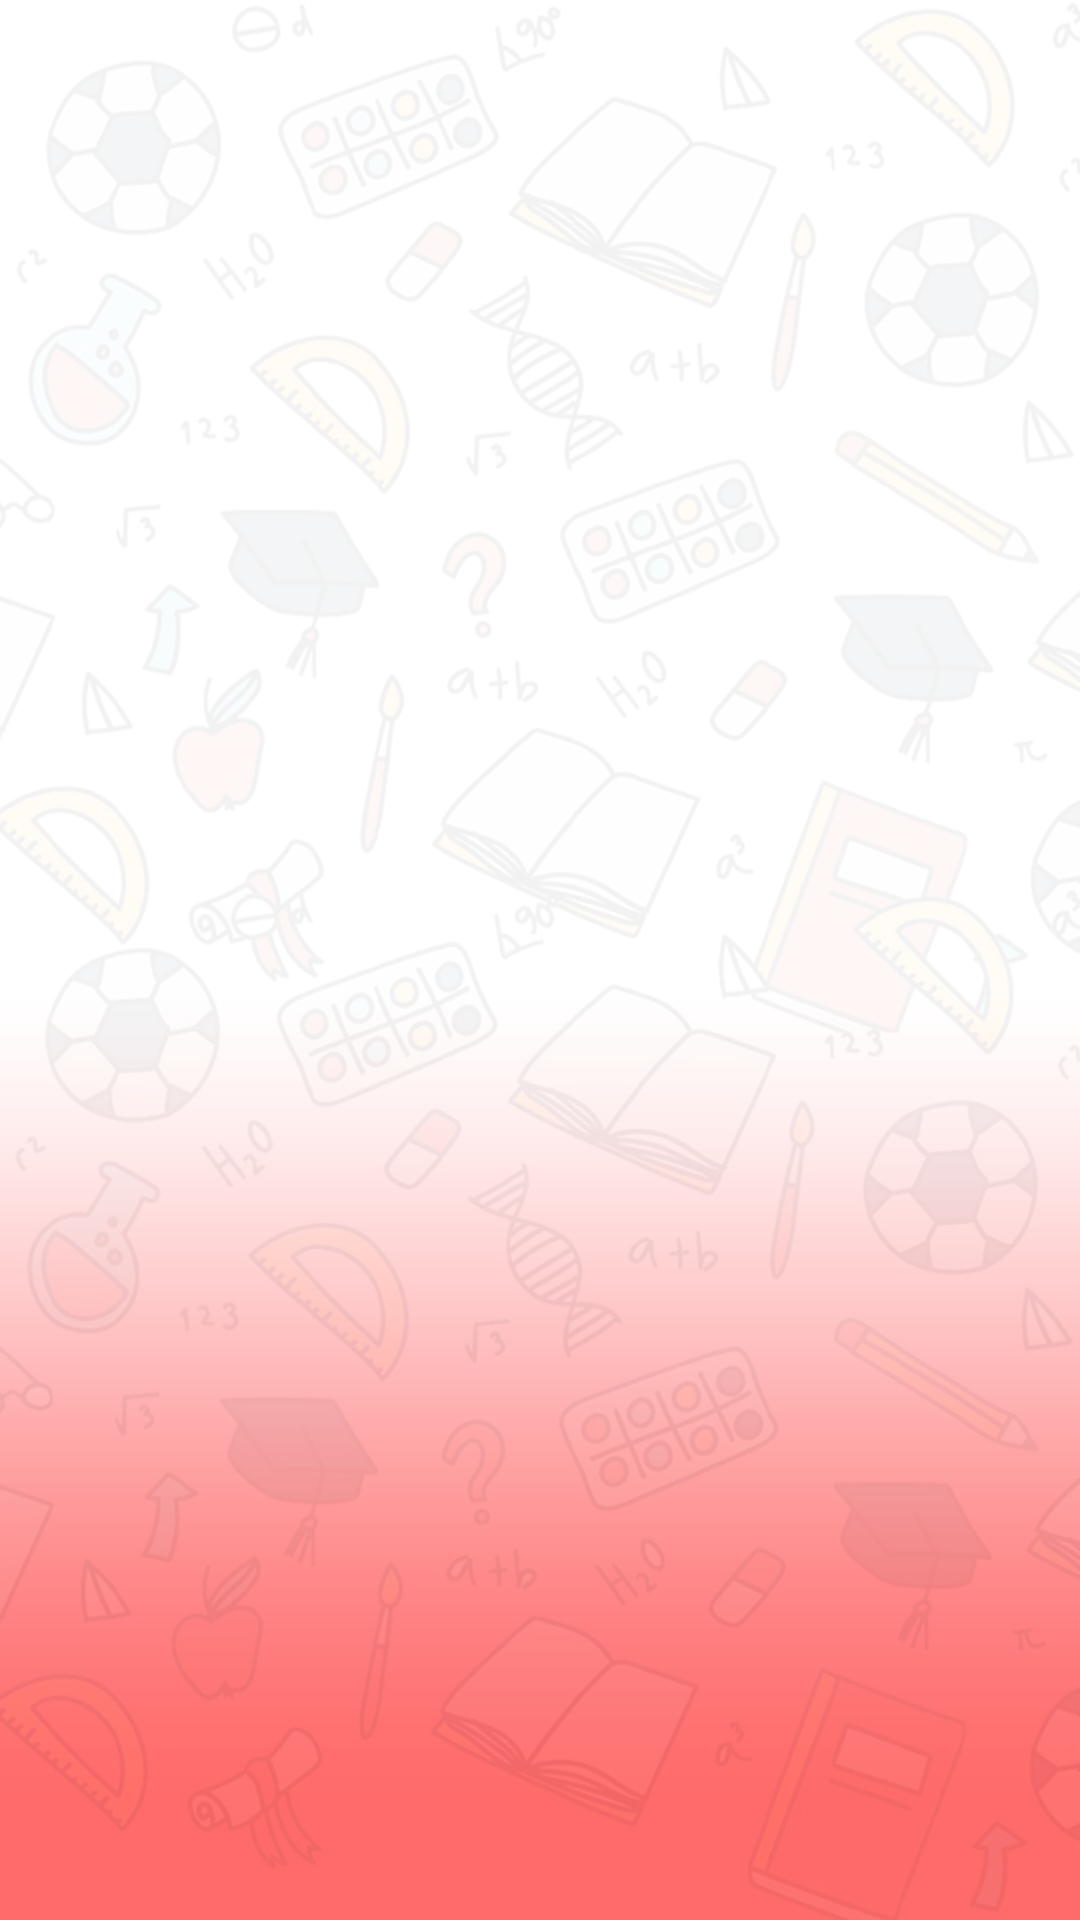

Here is an Android app screen rendered from its layout file. Give the layout XML and the strings, colors and styles it references.
<!-- AndroidManifest.xml: application theme Theme.My_Quizzo -->
<!-- res/layout/friends_type_select.xml -->
<?xml version="1.0" encoding="utf-8"?>
<LinearLayout
    xmlns:android="http://schemas.android.com/apk/res/android" android:layout_width="match_parent"
    android:layout_height="match_parent"
    android:orientation="vertical"
    android:background="@drawable/plane_bg">

</LinearLayout>
<!-- resources referenced by this layout -->
<resources>
  <!-- drawable plane_bg: png bitmap (drawable, 315447 bytes) -->
  <style name="Theme.My_Quizzo" parent="Theme.MaterialComponents.DayNight.NoActionBar">
          
          <item name="colorPrimary">@color/purple_500</item>
          <item name="colorPrimaryVariant">@color/purple_700</item>
          <item name="colorOnPrimary">@color/white</item>
          
          <item name="colorSecondary">@color/teal_200</item>
          <item name="colorSecondaryVariant">@color/teal_700</item>
          <item name="colorOnSecondary">@color/black</item>
          
          <item name="android:statusBarColor" tools:targetApi="l">?attr/colorPrimaryVariant</item>
          
      </style>
  <color name="purple_500">#FF6200EE</color>
  <color name="purple_700">#FF3700B3</color>
  <color name="white">#FFFFFFFF</color>
  
  
      //More Colors
  <color name="teal_200">#FF03DAC5</color>
  <color name="teal_700">#FF018786</color>
  <color name="black">#FF000000</color>
</resources>
